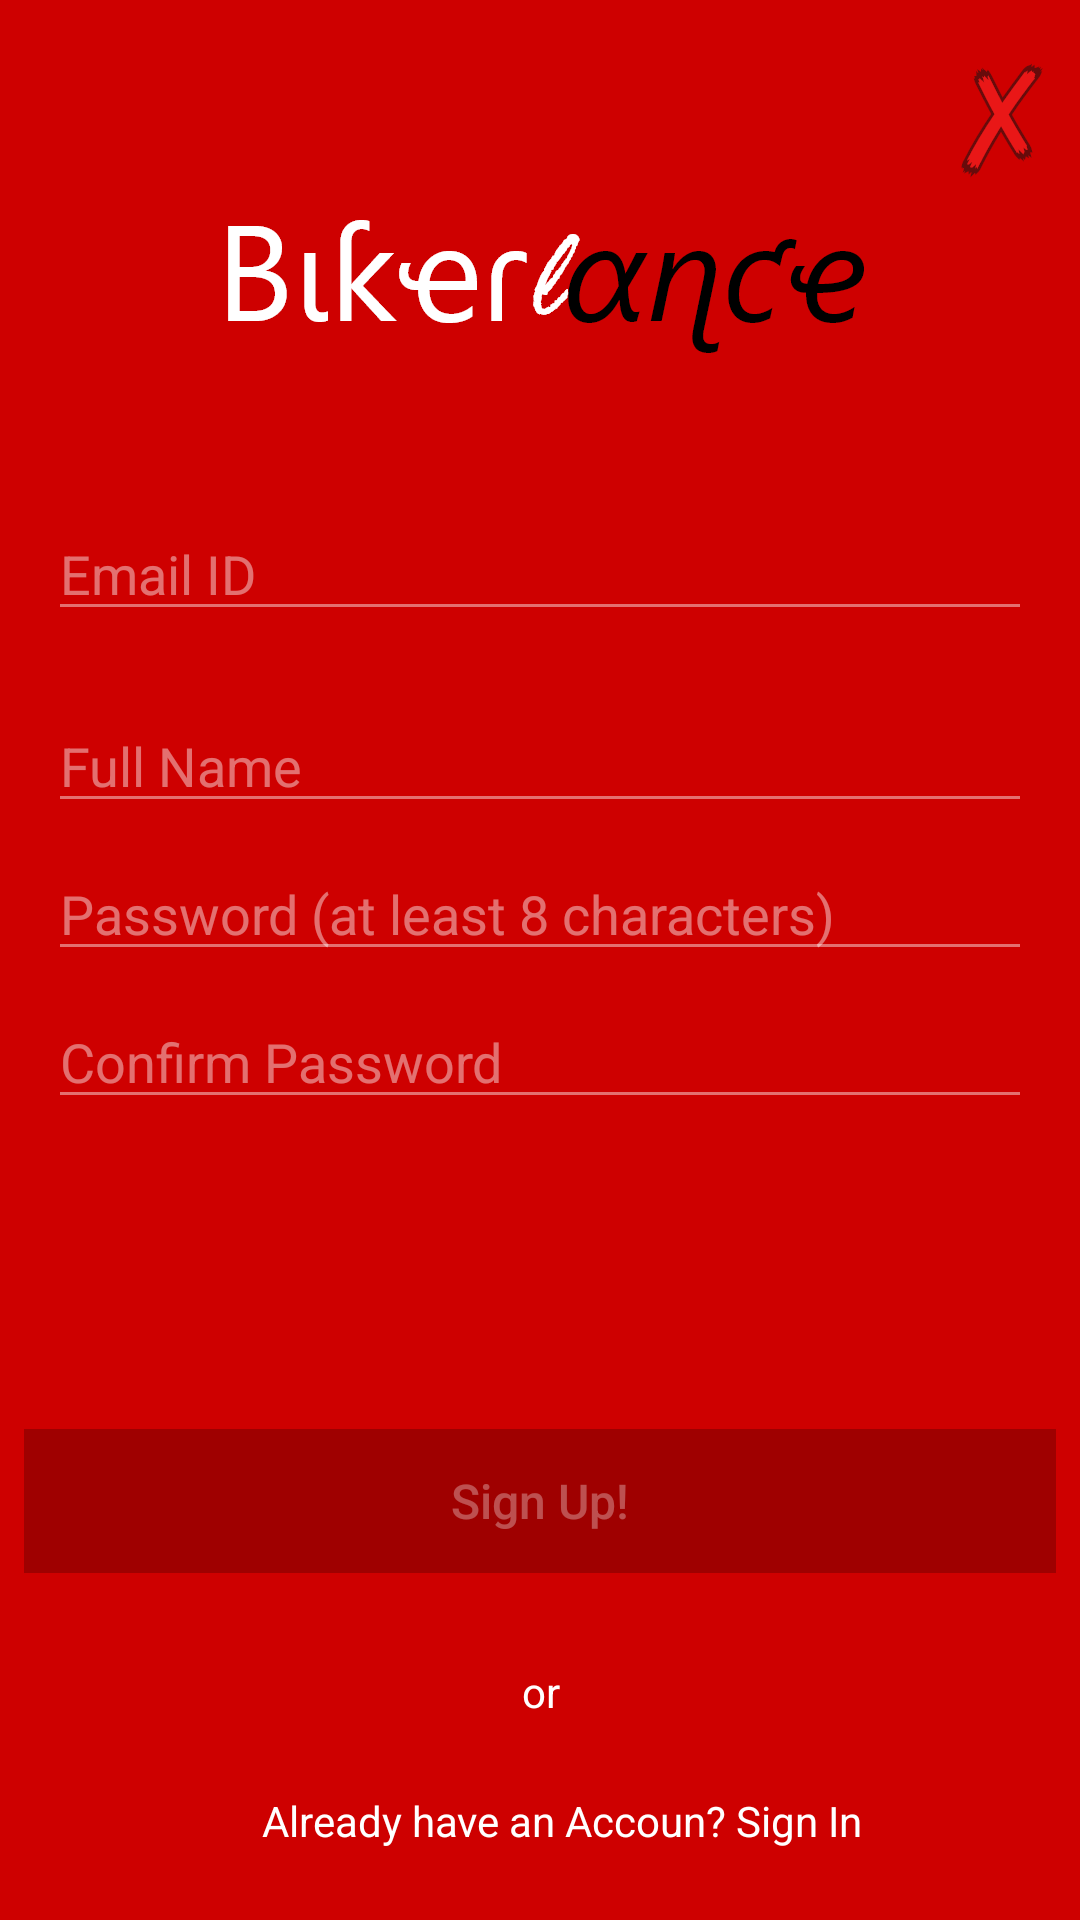

Android layout source for this screen:
<!-- AndroidManifest.xml: application theme AppTheme -->
<!-- res/layout/fragment_sign_up.xml -->
<?xml version="1.0" encoding="utf-8"?>
<FrameLayout xmlns:android="http://schemas.android.com/apk/res/android"
    xmlns:app="http://schemas.android.com/apk/res-auto"
    xmlns:tools="http://schemas.android.com/tools"
    android:layout_width="match_parent"
    android:layout_height="match_parent"
    tools:context=".SignUpFragment"
    android:background="@color/colorPrimary">

    <android.support.constraint.ConstraintLayout
        android:layout_width="match_parent"
        android:layout_height="match_parent">

        <ImageView
            android:id="@+id/imageView2"
            android:layout_width="wrap_content"
            android:layout_height="wrap_content"
            android:layout_marginStart="8dp"
            android:layout_marginLeft="8dp"
            android:layout_marginTop="8dp"
            android:layout_marginEnd="8dp"
            android:layout_marginRight="8dp"
            android:layout_marginBottom="8dp"
            android:src="@mipmap/logo"
            app:layout_constraintBottom_toBottomOf="parent"
            app:layout_constraintEnd_toEndOf="parent"
            app:layout_constraintHorizontal_bias="0.503"
            app:layout_constraintStart_toStartOf="parent"
            app:layout_constraintTop_toTopOf="parent"
            app:layout_constraintVertical_bias="0.09" />

        <EditText
            android:id="@+id/sign_up_email"
            android:layout_width="0dp"
            android:layout_height="wrap_content"
            android:layout_marginStart="16dp"
            android:layout_marginLeft="16dp"
            android:layout_marginTop="44dp"
            android:layout_marginEnd="16dp"
            android:layout_marginRight="16dp"
            android:backgroundTint="#70ffffff"
            android:ems="10"
            android:hint="Email ID"
            android:inputType="textEmailAddress"
            android:textColor="@color/colorAccent"
            android:textColorHint="#70ffffff"
            app:layout_constraintEnd_toEndOf="parent"
            app:layout_constraintHorizontal_bias="0.0"
            app:layout_constraintStart_toStartOf="parent"
            app:layout_constraintTop_toBottomOf="@+id/imageView2" />

        <EditText
            android:id="@+id/sign_up_fullname"
            android:layout_width="0dp"
            android:layout_height="wrap_content"
            android:layout_marginStart="16dp"
            android:layout_marginLeft="16dp"
            android:layout_marginTop="64dp"
            android:layout_marginEnd="16dp"
            android:layout_marginRight="16dp"
            android:backgroundTint="#70ffffff"
            android:ems="10"
            android:hint="Full Name"
            android:inputType="textPersonName"
            android:textColor="@color/colorAccent"
            android:textColorHint="#70ffffff"
            app:layout_constraintEnd_toEndOf="parent"
            app:layout_constraintHorizontal_bias="1.0"
            app:layout_constraintStart_toStartOf="parent"
            app:layout_constraintTop_toTopOf="@+id/sign_up_email" />

        <EditText
            android:id="@+id/sign_up_password"
            android:layout_width="0dp"
            android:layout_height="wrap_content"
            android:layout_marginStart="16dp"
            android:layout_marginLeft="16dp"
            android:layout_marginTop="8dp"
            android:layout_marginEnd="16dp"
            android:layout_marginRight="16dp"
            android:backgroundTint="#70ffffff"
            android:ems="10"
            android:hint="Password (at least 8 characters)"
            android:inputType="textPassword"
            android:textColor="@color/colorAccent"
            android:textColorHint="#70ffffff"
            app:layout_constraintEnd_toEndOf="parent"
            app:layout_constraintStart_toStartOf="parent"
            app:layout_constraintTop_toBottomOf="@+id/sign_up_fullname" />

        <EditText
            android:id="@+id/sign_up_confirm_password"
            android:layout_width="0dp"
            android:layout_height="wrap_content"
            android:layout_marginStart="16dp"
            android:layout_marginLeft="16dp"
            android:layout_marginTop="8dp"
            android:layout_marginEnd="16dp"
            android:layout_marginRight="16dp"
            android:backgroundTint="#70ffffff"
            android:ems="10"
            android:hint="Confirm Password"
            android:inputType="numberPassword"
            android:textColor="@color/colorAccent"
            android:textColorHint="#70ffffff"
            app:layout_constraintEnd_toEndOf="parent"
            app:layout_constraintStart_toStartOf="parent"
            app:layout_constraintTop_toBottomOf="@+id/sign_up_password" />

        <Button
            android:id="@+id/sign_up_btn"
            android:layout_width="0dp"
            android:layout_height="wrap_content"
            android:layout_marginStart="8dp"
            android:layout_marginLeft="8dp"
            android:layout_marginTop="16dp"
            android:layout_marginEnd="8dp"
            android:layout_marginRight="8dp"
            android:layout_marginBottom="16dp"
            android:background="@color/btnRed"
            android:text="Sign Up!"
            android:enabled="false"
            android:textAllCaps="false"
            android:textColor="#50ffffff"
            android:textSize="16dp"
            app:layout_constraintBottom_toBottomOf="parent"
            app:layout_constraintEnd_toEndOf="parent"
            app:layout_constraintHorizontal_bias="0.0"
            app:layout_constraintStart_toStartOf="parent"
            app:layout_constraintTop_toBottomOf="@+id/sign_up_confirm_password"
            app:layout_constraintVertical_bias="0.467" />

        <TextView
            android:id="@+id/textView"
            android:layout_width="wrap_content"
            android:layout_height="wrap_content"
            android:layout_marginStart="8dp"
            android:layout_marginLeft="8dp"
            android:layout_marginTop="8dp"
            android:layout_marginEnd="8dp"
            android:layout_marginRight="8dp"
            android:layout_marginBottom="8dp"
            android:text="or"
            android:textColor="@color/colorAccent"
            app:layout_constraintBottom_toBottomOf="parent"
            app:layout_constraintEnd_toEndOf="parent"
            app:layout_constraintHorizontal_bias="0.501"
            app:layout_constraintStart_toStartOf="parent"
            app:layout_constraintTop_toTopOf="@+id/sign_up_btn"
            app:layout_constraintVertical_bias="0.544" />

        <TextView
            android:id="@+id/tv_already_have_an_account"
            android:layout_width="wrap_content"
            android:layout_height="wrap_content"
            android:layout_marginStart="8dp"
            android:layout_marginLeft="8dp"
            android:layout_marginEnd="8dp"
            android:layout_marginRight="8dp"
            android:layout_marginBottom="8dp"
            android:text="Already have an Accoun? Sign In"
            android:textColor="@color/colorAccent"
            app:layout_constraintBottom_toBottomOf="parent"
            app:layout_constraintEnd_toEndOf="parent"
            app:layout_constraintHorizontal_bias="0.553"
            app:layout_constraintStart_toStartOf="parent"
            app:layout_constraintTop_toBottomOf="@+id/sign_up_btn"
            app:layout_constraintVertical_bias="0.822" />

        <ImageButton
            android:id="@+id/sign_up_close_btn"
            android:layout_width="wrap_content"
            android:layout_height="wrap_content"
            android:layout_marginStart="8dp"
            android:layout_marginLeft="8dp"
            android:layout_marginTop="8dp"
            android:layout_marginEnd="8dp"
            android:layout_marginRight="8dp"
            android:layout_marginBottom="8dp"
            android:background="@android:color/transparent"
            android:src="@mipmap/close_cross"
            app:layout_constraintBottom_toBottomOf="parent"
            app:layout_constraintEnd_toEndOf="parent"
            app:layout_constraintHorizontal_bias="1.0"
            app:layout_constraintStart_toStartOf="parent"
            app:layout_constraintTop_toTopOf="parent"
            app:layout_constraintVertical_bias="0.0" />

        <ProgressBar
            android:id="@+id/sign_up_progressbar"
            android:layout_width="69dp"
            android:layout_height="63dp"
            android:layout_marginStart="8dp"
            android:layout_marginLeft="8dp"
            android:layout_marginTop="8dp"
            android:layout_marginEnd="8dp"
            android:layout_marginRight="8dp"
            android:layout_marginBottom="8dp"
            android:visibility="invisible"
            app:layout_constraintBottom_toTopOf="@+id/textView"
            app:layout_constraintEnd_toEndOf="parent"
            app:layout_constraintHorizontal_bias="0.501"
            app:layout_constraintStart_toStartOf="parent"
            app:layout_constraintTop_toBottomOf="@+id/sign_up_password"
            app:layout_constraintVertical_bias="0.375" />

    </android.support.constraint.ConstraintLayout>









</FrameLayout>
<!-- resources referenced by this layout -->
<resources>
  <color name="btnRed">#9f0000</color>
  <color name="colorAccent">#ffffff</color>
  <color name="colorPrimary">#CE0000</color>
  <!-- mipmap close_cross: png bitmap (mipmap-hdpi, 2127 bytes) -->
  <!-- mipmap logo: png bitmap (mipmap-hdpi, 5952 bytes) -->
  <style name="AppTheme" parent="Theme.AppCompat.Light.NoActionBar">
          
          <item name="colorPrimary">@color/colorPrimary</item>
          <item name="colorPrimaryDark">@color/colorPrimaryDark</item>
          <item name="colorAccent">@color/colorAccent</item>
      </style>
  <color name="colorPrimaryDark">#CE0000</color>
</resources>
